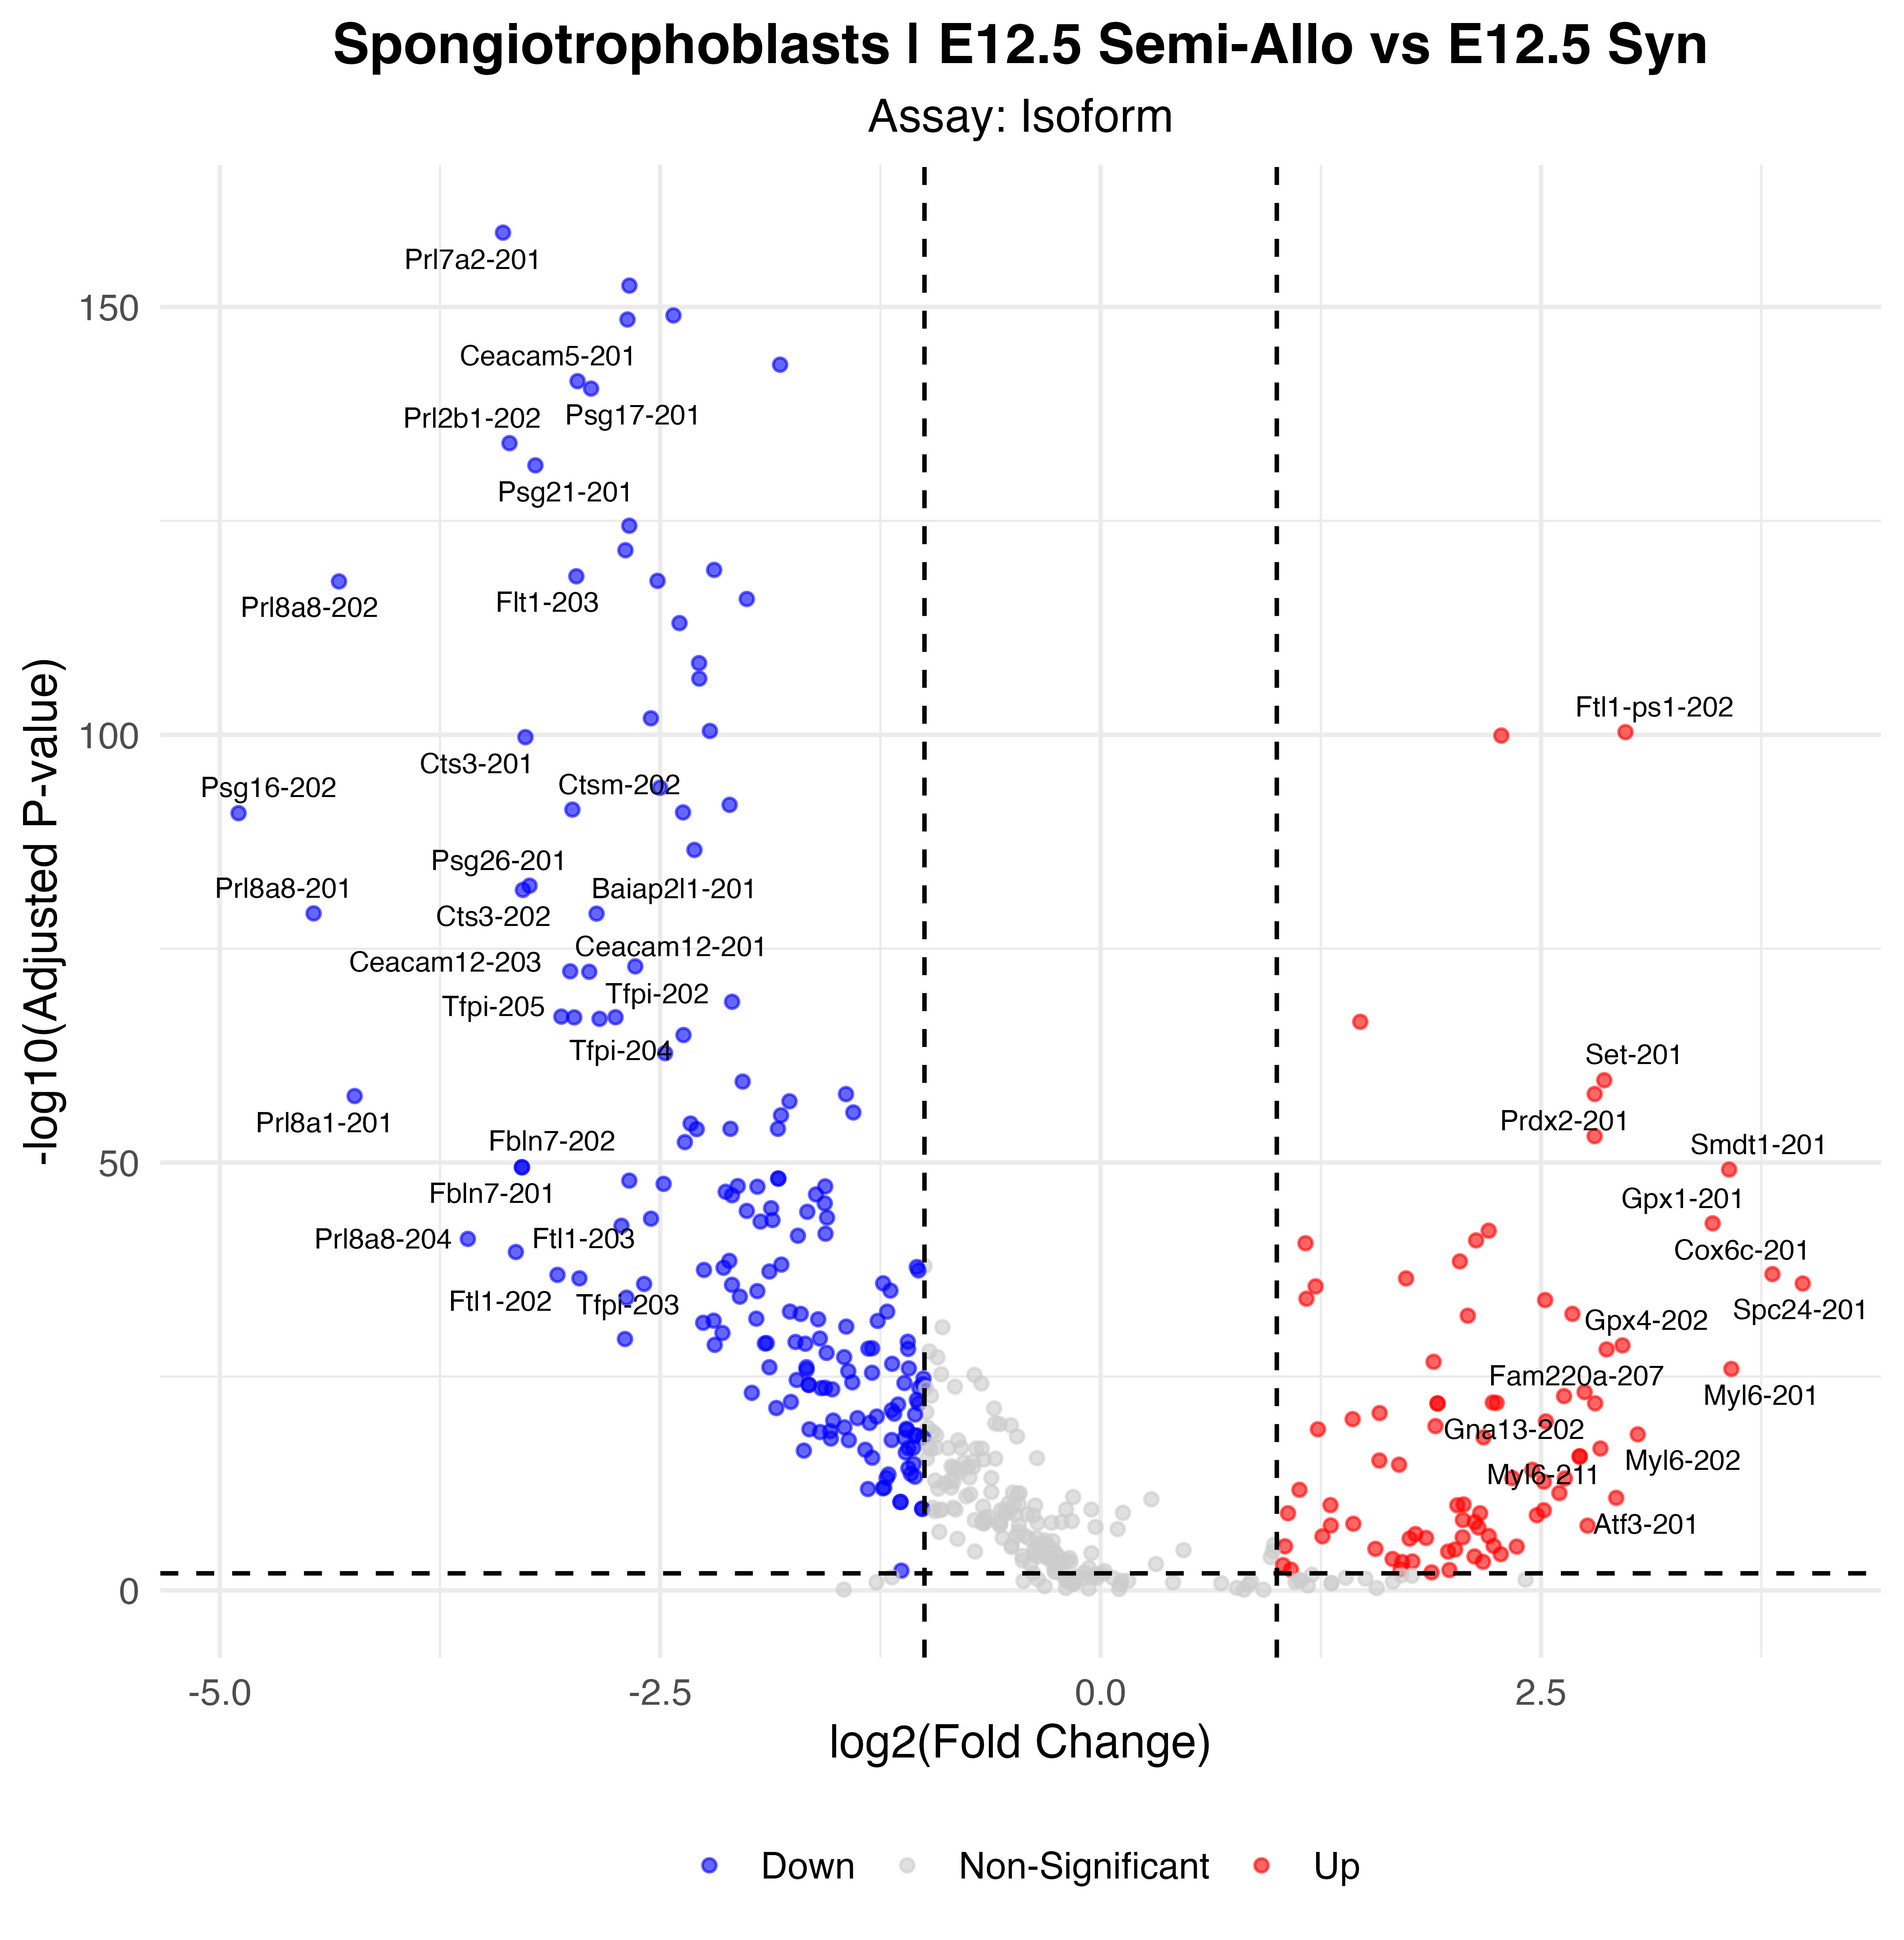

Values plotted in this chart, from the file beside it:
p_val, avg_log2FC, pct.1, pct.2, p_val_adj, gene, p_val_adj_plot, Significance
2.72381533702325e-164, -3.392, 0.602, 0.991, 2.09336103911585e-159, Prl7a2-201, 2.09336103911585e-159, Down
4.20826723130063e-158, -2.675, 0.811, 0.998, 3.23422169794379e-153, Prl8a9-201, 3.23422169794379e-153, Down
1.29266024204747e-154, -2.425, 0.801, 0.998, 9.93461102423164e-150, Psg27-201, 9.93461102423164e-150, Down
3.89322146647079e-154, -2.686, 0.697, 0.996, 2.99209642584146e-149, Psg28-201, 2.99209642584146e-149, Down
7.36325105464046e-149, -1.82, 0.998, 1, 5.65895296553338e-144, Tpbpa-201, 5.65895296553338e-144, Down
6.20572236949239e-147, -2.969, 0.361, 0.956, 4.76934586984968e-142, Ceacam5-201, 4.76934586984968e-142, Down
4.59813429458625e-146, -2.893, 0.35, 0.959, 3.53385013076132e-141, Psg17-201, 3.53385013076132e-141, Down
1.09445074317086e-139, -3.356, 0.395, 0.957, 8.41129174156532e-135, Prl2b1-202, 8.41129174156532e-135, Down
4.27701601079021e-137, -3.208, 0.783, 0.991, 3.28705788493271e-132, Psg21-201, 3.28705788493271e-132, Down
4.87904681349755e-130, -2.676, 0.371, 0.95, 3.7497426380454e-125, Psg-ps1-201, 3.7497426380454e-125, Down
3.54724895664394e-127, -2.697, 0.648, 0.974, 2.72620271313913e-122, Prl3b1-201, 2.72620271313913e-122, Down
7.11131527124301e-125, -2.194, 0.604, 0.974, 5.4653302385611e-120, Psg18-201, 5.4653302385611e-120, Down
3.9236040068339e-124, -2.976, 0.271, 0.917, 3.01544662341213e-119, Flt1-203, 3.01544662341213e-119, Down
1.34521095205324e-123, -2.515, 0.317, 0.935, 1.033848425091e-118, Psg25-201, 1.033848425091e-118, Down
1.57737520371666e-123, -4.323, 0.154, 0.819, 1.21227593906441e-118, Prl8a8-202, 1.21227593906441e-118, Down
1.77423158339739e-121, -2.008, 0.871, 0.996, 1.36356794110423e-116, Ceacam14-201, 1.36356794110423e-116, Down
1.16515145197994e-118, -2.391, 0.721, 0.991, 8.95465496904659e-114, Tpbpb-201, 8.95465496904659e-114, Down
5.51652129547593e-114, -2.28, 0.441, 0.941, 4.23966727642507e-109, Psg19-201, 4.23966727642507e-109, Down
3.5842821730738e-112, -2.278, 0.525, 0.957, 2.75466422129414e-107, Calr-201, 2.75466422129414e-107, Down
1.54944684899387e-107, -2.553, 0.263, 0.876, 1.19081188132575e-102, Ceacam3-201, 1.19081188132575e-102, Down
4.69405629970274e-106, -2.218, 0.705, 0.98, 3.60757002857354e-101, Ceacam11-201, 3.60757002857354e-101, Down
6.35714753926595e-106, 2.979, 0.849, 0.397, 4.88572216982745e-101, Ftl1-ps1-202, 4.88572216982745e-101, Up
1.61746353415908e-105, 2.275, 0.973, 0.891, 1.24308542454262e-100, Tpt1-201, 1.24308542454262e-100, Up
2.4845201807859e-105, -3.265, 0.252, 0.856, 1.90945313974119e-100, Cts3-201, 1.90945313974119e-100, Down
2.030093253119e-99, -2.501, 0.228, 0.834, 1.56020786875208e-94, Pappa2-202, 1.56020786875208e-94, Down
2.00570551313812e-97, -2.106, 0.338, 0.898, 1.54146491506717e-92, Psg29-201, 1.54146491506717e-92, Down
7.25870882352065e-97, -2.999, 0.205, 0.791, 5.57860807922856e-92, Ctsm-202, 5.57860807922856e-92, Down
1.54532809284499e-96, -2.371, 0.473, 0.924, 1.18764645247509e-91, Ceacam13-202, 1.18764645247509e-91, Down
1.90223126438155e-96, -4.894, 0.051, 0.627, 1.4619408159278e-91, Psg16-202, 1.4619408159278e-91, Down
3.75523905269353e-92, -2.306, 0.576, 0.941, 2.88605142155708e-87, Psg23-201, 2.88605142155708e-87, Down
5.67567771342664e-88, -3.242, 0.096, 0.669, 4.36198534987691e-83, Psg26-201, 4.36198534987691e-83, Down
1.77630059446197e-87, -3.28, 0.226, 0.773, 1.3651580588678e-82, Cts3-202, 1.3651580588678e-82, Down
9.77439273197037e-85, -4.467, 0.091, 0.621, 7.5120117902285e-80, Prl8a8-201, 7.5120117902285e-80, Down
1.04743517035295e-84, -2.861, 0.127, 0.702, 8.04995825823055e-80, Baiap2l1-201, 8.04995825823055e-80, Down
1.53086953797645e-78, -2.642, 0.218, 0.749, 1.17653447471642e-73, Ctsm-201, 1.17653447471642e-73, Down
5.7637566222766e-78, -3.011, 0.384, 0.854, 4.42967751448445e-73, Ceacam12-203, 4.42967751448445e-73, Down
6.55018462326238e-78, -2.903, 0.392, 0.854, 5.03407889036207e-73, Ceacam12-201, 5.03407889036207e-73, Down
2.10170768598994e-74, -2.092, 0.231, 0.767, 1.61524642499071e-69, Slc38a4-205, 1.61524642499071e-69, Down
1.12399963609342e-72, -3.061, 0.081, 0.577, 8.63838680323234e-68, Tfpi-205, 8.63838680323234e-68, Down
1.3372161113516e-72, -2.754, 0.134, 0.669, 1.02770407021816e-67, Prl2c5-201, 1.02770407021816e-67, Down
1.38779305823343e-72, -2.988, 0.084, 0.582, 1.06657447697472e-67, Tfpi-204, 1.06657447697472e-67, Down
2.03928025180214e-72, -2.844, 0.084, 0.582, 1.56726844472002e-67, Tfpi-202, 1.56726844472002e-67, Down
4.59024583029928e-72, 1.474, 0.971, 0.956, 3.52778753041821e-67, Ftl1-201, 3.52778753041821e-67, Up
1.59870692941387e-70, -2.368, 0.406, 0.83, 1.22867022353174e-65, Fn1-214, 1.22867022353174e-65, Down
2.08923158452436e-68, -2.472, 0.396, 0.815, 1.60565804197035e-63, Fn1-211, 1.60565804197035e-63, Down
3.05930710404326e-65, 2.859, 0.739, 0.44, 2.35119988174141e-60, Set-201, 2.35119988174141e-60, Up
4.44442039540266e-65, -2.032, 0.139, 0.654, 3.41571485068276e-60, C1qtnf1-202, 3.41571485068276e-60, Down
1.23214720210801e-63, 2.804, 0.796, 0.49, 9.46954410708094e-59, Prdx2-201, 9.46954410708094e-59, Up
1.28336217647502e-63, -1.446, 0.731, 0.967, 9.8631516710811e-59, Creg1-202, 9.8631516710811e-59, Down
2.15734732399118e-63, -4.235, 0.025, 0.436, 1.65800771238018e-58, Prl8a1-201, 1.65800771238018e-58, Down
8.95142194082299e-63, -1.766, 0.169, 0.697, 6.8795258184001e-58, C1qtnf1-201, 6.8795258184001e-58, Down
1.79209761813638e-61, -1.404, 0.312, 0.839, 1.37729870344253e-56, Slc38a4-201, 1.37729870344253e-56, Down
3.85150645366387e-61, -1.814, 0.411, 0.817, 2.96003676989883e-56, Fn1-203, 2.96003676989883e-56, Down
3.55992783820799e-60, -2.328, 0.113, 0.579, 2.73594694077637e-55, Tfpi-201, 2.73594694077637e-55, Down
1.45099655390489e-59, -1.832, 0.213, 0.712, 1.11514889153807e-54, Pdia4-201, 1.11514889153807e-54, Down
1.46837279799251e-59, -2.101, 0.408, 0.808, 1.12850323016917e-54, Fn1-201, 1.12850323016917e-54, Down
1.5934237728217e-59, -2.293, 0.115, 0.579, 1.22460990636439e-54, Tfpi-206, 1.22460990636439e-54, Down
1.05412884837023e-58, 2.804, 0.654, 0.288, 8.10140185126458e-54, Junb-201, 8.10140185126458e-54, Up
5.24159781048575e-58, -2.36, 0.396, 0.784, 4.02837758127072e-53, Fn1-217, 4.02837758127072e-53, Down
4.5699901381307e-55, -3.285, 0.027, 0.399, 3.51222022075897e-50, Fbln7-202, 3.51222022075897e-50, Down
... 207 more rows
